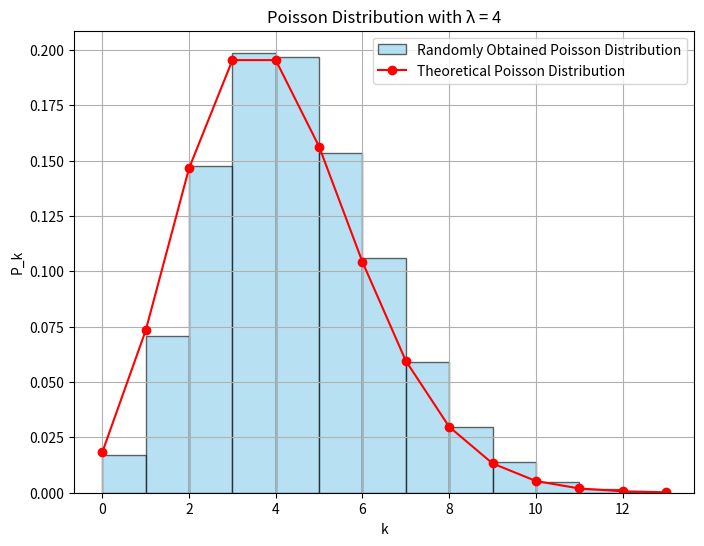

Python code for this plot:
import numpy as np
import matplotlib.pyplot as plt
from scipy.special import factorial

# generate an exponential random variable
def exp_rand_var(lam):
    return -np.log(np.random.uniform(0,1)) / lam

# obtain a Poisson-distributed variable
def poisson_rand_var(lam):
    sum = 0
    n = 0
    while sum < 1:
        sum += exp_rand_var(lam)
        n += 1
    return n - 1

# obtain a value of the theoretical Poisson distribution to compare
def poisson_pdf(k, lam):
    return (lam**k * np.exp(-lam)) / factorial(k)

lam = 4
sample_num = 10000

# generate random variables
poisson_rand_vars = [poisson_rand_var(lam) for _ in range(sample_num)]

# plot the histogram of the random variables in the Poisson distribution
plt.figure(figsize=(8, 6))
plt.hist(poisson_rand_vars, bins=range(max(poisson_rand_vars)+1), density=True, alpha=0.6, color='skyblue', edgecolor='black', label='Randomly Obtained Poisson Distribution')

# plot the theoretical Poisson distribution
x_plot = np.arange(0, max(poisson_rand_vars) + 1)
plt.plot(x_plot, poisson_pdf(x_plot, lam),'o-', color='red', label='Theoretical Poisson Distribution')

# config
plt.title(f'Poisson Distribution with λ = {lam}')
plt.xlabel('k')
plt.ylabel('P_k')
plt.legend()
plt.grid()
plt.show()